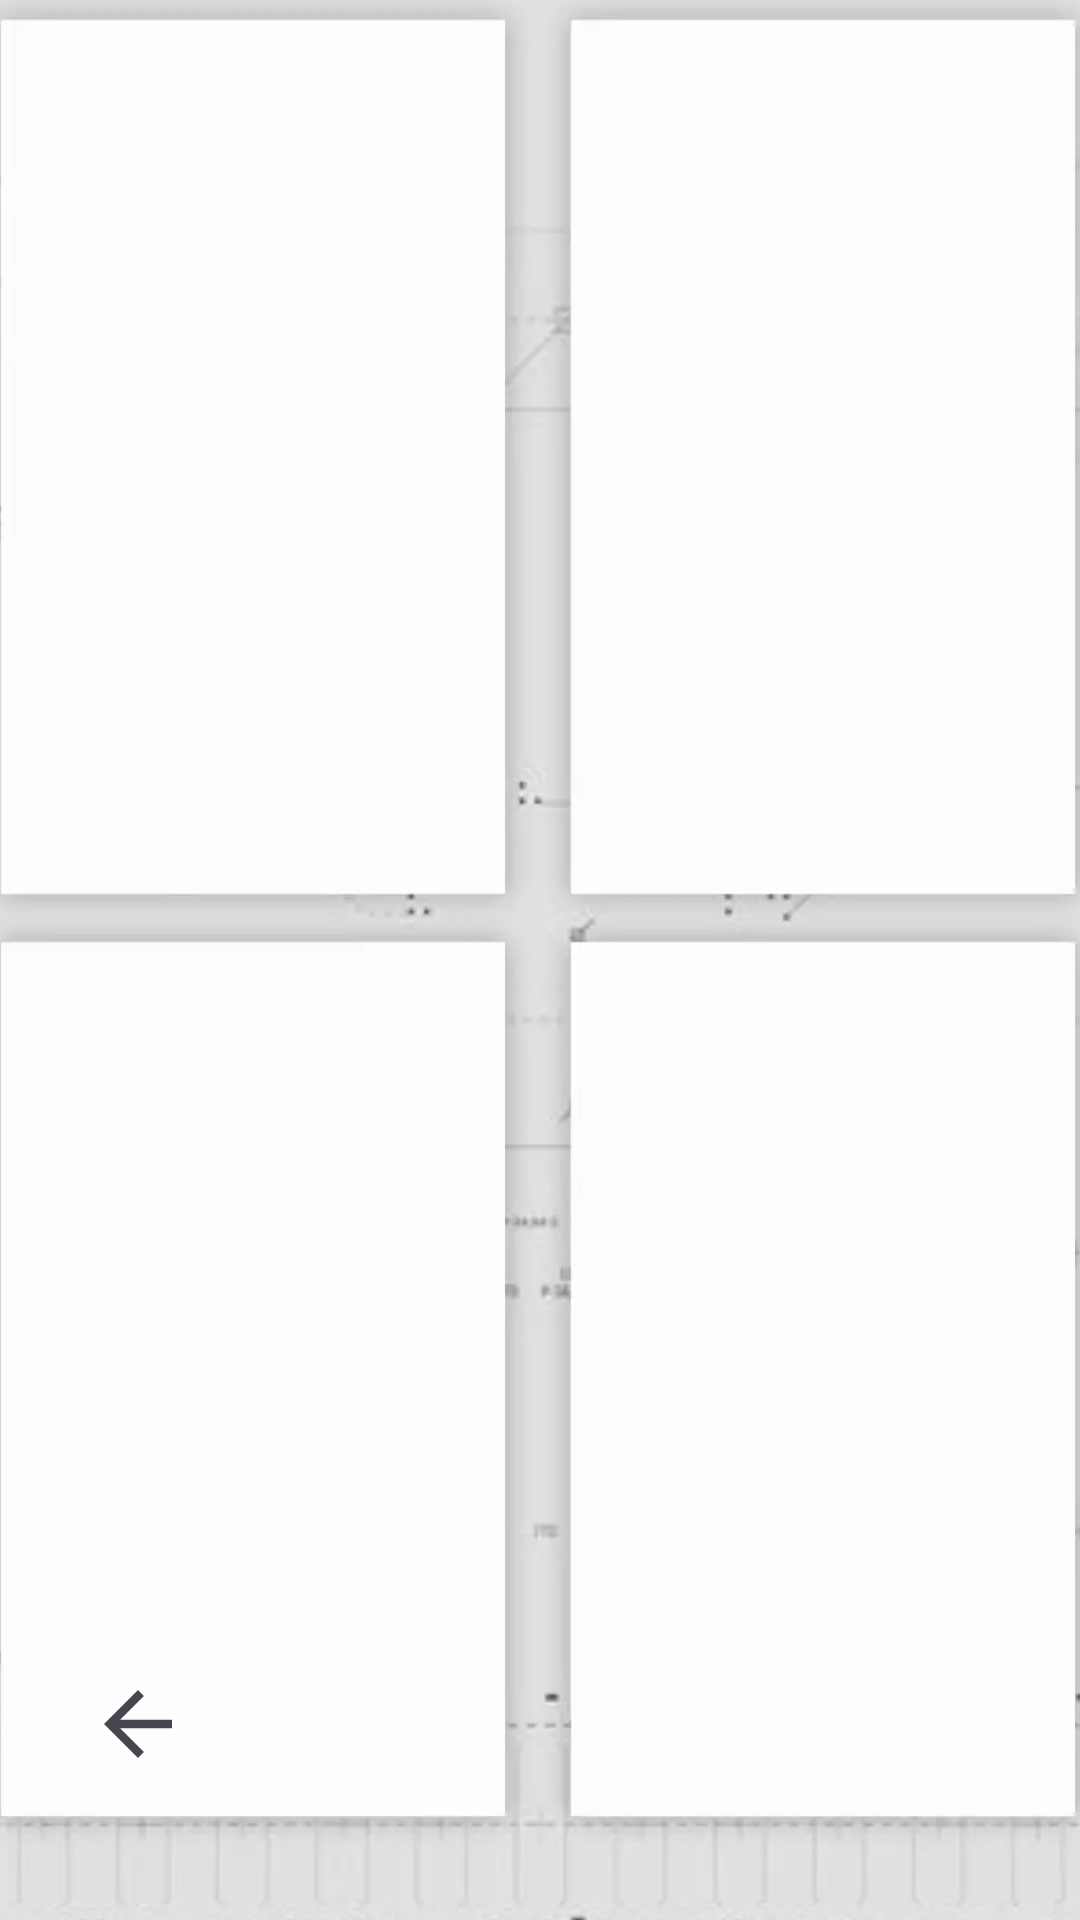

The Android layout XML behind this screen, and the referenced resources:
<!-- AndroidManifest.xml: application theme Theme.Testapkp1 -->
<!-- res/layout/viewdata.xml -->
<?xml version="1.0" encoding="utf-8"?>
<androidx.constraintlayout.widget.ConstraintLayout xmlns:android="http://schemas.android.com/apk/res/android"
    xmlns:app="http://schemas.android.com/apk/res-auto"
    xmlns:tools="http://schemas.android.com/tools"
    android:id="@+id/viewdata"
    android:layout_width="match_parent"
    android:layout_height="match_parent">

    <ImageView
        android:id="@+id/imageView20"
        android:layout_width="413dp"
        android:layout_height="912dp"
        app:layout_constraintBottom_toBottomOf="parent"
        app:layout_constraintEnd_toEndOf="parent"
        app:layout_constraintStart_toStartOf="parent"
        app:layout_constraintTop_toTopOf="parent"
        app:srcCompat="@mipmap/viewdata" />

    <TextView
        android:id="@+id/textView10"
        android:layout_width="wrap_content"
        android:layout_height="wrap_content"
        android:fontFamily="@font/orbitron_extrabold"
        android:text="DATA BARANG"
        android:textAlignment="center"
        android:textSize="26sp"
        android:textStyle="bold"
        app:layout_constraintBottom_toBottomOf="@+id/imageView20"
        app:layout_constraintEnd_toEndOf="parent"
        app:layout_constraintHorizontal_bias="0.497"
        app:layout_constraintStart_toStartOf="parent"
        app:layout_constraintTop_toTopOf="@+id/imageView20"
        app:layout_constraintVertical_bias="0.062" />

    <androidx.recyclerview.widget.RecyclerView
        android:layout_width="144dp"
        android:layout_height="266dp"
        app:layout_constraintBottom_toBottomOf="parent"
        app:layout_constraintEnd_toEndOf="parent"
        app:layout_constraintHorizontal_bias="0.155"
        app:layout_constraintStart_toStartOf="parent"
        app:layout_constraintTop_toTopOf="parent"
        app:layout_constraintVertical_bias="0.245"
        tools:itemCount="11" />

    <androidx.recyclerview.widget.RecyclerView
        android:layout_width="141dp"
        android:layout_height="247dp"
        app:layout_constraintBottom_toBottomOf="@+id/imageView20"
        app:layout_constraintEnd_toEndOf="parent"
        app:layout_constraintHorizontal_bias="0.851"
        app:layout_constraintStart_toStartOf="parent"
        app:layout_constraintTop_toTopOf="parent"
        app:layout_constraintVertical_bias="0.238" />

    <androidx.recyclerview.widget.RecyclerView
        android:id="@+id/recyclerView"
        android:layout_width="146dp"
        android:layout_height="259dp"
        app:layout_constraintBottom_toBottomOf="@+id/imageView20"
        app:layout_constraintEnd_toEndOf="parent"
        app:layout_constraintHorizontal_bias="0.15"
        app:layout_constraintStart_toStartOf="parent"
        app:layout_constraintTop_toTopOf="parent"
        app:layout_constraintVertical_bias="0.717" />

    <androidx.recyclerview.widget.RecyclerView
        android:layout_width="143dp"
        android:layout_height="255dp"
        app:layout_constraintBottom_toBottomOf="@+id/imageView20"
        app:layout_constraintEnd_toEndOf="parent"
        app:layout_constraintHorizontal_bias="0.85"
        app:layout_constraintStart_toStartOf="parent"
        app:layout_constraintTop_toTopOf="@+id/imageView20"
        app:layout_constraintVertical_bias="0.713" />

    <ImageView
        android:id="@+id/imageView21"
        android:layout_width="37dp"
        android:layout_height="34dp"
        app:layout_constraintBottom_toBottomOf="parent"
        app:layout_constraintEnd_toEndOf="parent"
        app:layout_constraintHorizontal_bias="0.085"
        app:layout_constraintStart_toStartOf="parent"
        app:layout_constraintTop_toTopOf="parent"
        app:layout_constraintVertical_bias="0.92"
        app:srcCompat="?attr/actionModeCloseDrawable" />

    <ImageView
        android:id="@+id/imageView22"
        android:layout_width="35dp"
        android:layout_height="35dp"
        android:rotation="180"
        app:layout_constraintBottom_toBottomOf="@+id/imageView20"
        app:layout_constraintEnd_toEndOf="parent"
        app:layout_constraintHorizontal_bias="0.893"
        app:layout_constraintStart_toStartOf="parent"
        app:layout_constraintTop_toTopOf="parent"
        app:layout_constraintVertical_bias="0.921"
        app:srcCompat="?attr/actionModeCloseDrawable" />

    <ImageView
        android:id="@+id/imageView24"
        android:layout_width="32dp"
        android:layout_height="28dp"
        app:layout_constraintBottom_toBottomOf="@+id/imageView20"
        app:layout_constraintEnd_toEndOf="parent"
        app:layout_constraintHorizontal_bias="0.498"
        app:layout_constraintStart_toStartOf="parent"
        app:layout_constraintTop_toTopOf="parent"
        app:layout_constraintVertical_bias="0.914"
        app:srcCompat="@mipmap/icons8_list_100__1_" />

    <Button
        android:id="@+id/ViewLeftButton"
        android:layout_width="wrap_content"
        android:layout_height="wrap_content"
        android:layout_marginBottom="64dp"
        android:alpha="0"
        android:text="Button"
        app:layout_constraintBottom_toBottomOf="@+id/imageView20"
        app:layout_constraintEnd_toEndOf="parent"
        app:layout_constraintHorizontal_bias="0.05"
        app:layout_constraintStart_toStartOf="parent" />

    <Button
        android:id="@+id/ViewRightButton"
        android:layout_width="wrap_content"
        android:layout_height="wrap_content"
        android:layout_marginBottom="64dp"
        android:alpha="0"
        android:text="Button"
        app:layout_constraintBottom_toBottomOf="@+id/imageView20"
        app:layout_constraintEnd_toEndOf="parent"
        app:layout_constraintHorizontal_bias="0.95"
        app:layout_constraintStart_toStartOf="parent" />

    <Button
        android:id="@+id/ViewHomeButton"
        android:layout_width="wrap_content"
        android:layout_height="wrap_content"
        android:layout_marginBottom="64dp"
        android:alpha="0"
        android:text="Button"
        app:layout_constraintBottom_toBottomOf="@+id/imageView20"
        app:layout_constraintEnd_toEndOf="parent"
        app:layout_constraintStart_toStartOf="parent" />

</androidx.constraintlayout.widget.ConstraintLayout>
<!-- resources referenced by this layout -->
<resources>
  <!-- mipmap icons8_list_100__1_: webp bitmap (mipmap-xxhdpi, 280 bytes) -->
  <!-- mipmap viewdata: webp bitmap (mipmap-xxhdpi, 15356 bytes) -->
  <style name="Theme.Testapkp1" parent="Base.Theme.Testapkp1" />
  <style name="Base.Theme.Testapkp1" parent="Theme.Material3.DayNight.NoActionBar">
          
          
      </style>
</resources>
